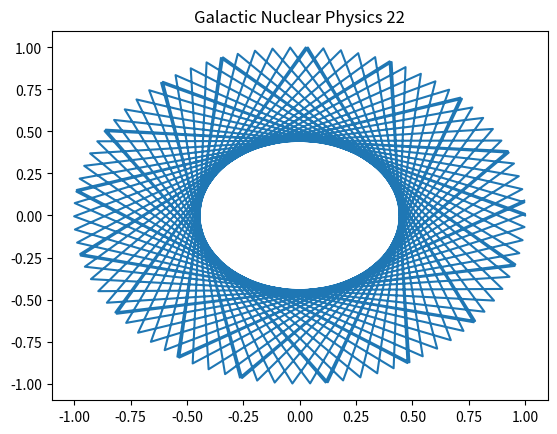

The script that saved this image:
%matplotlib inline
import numpy as np
import matplotlib.pyplot as plt
# Physics simulation 22
t = np.linspace(0, 10, 100)
plt.plot(np.cos(t*22), np.sin(t*22))
plt.title('Galactic Nuclear Physics 22')
